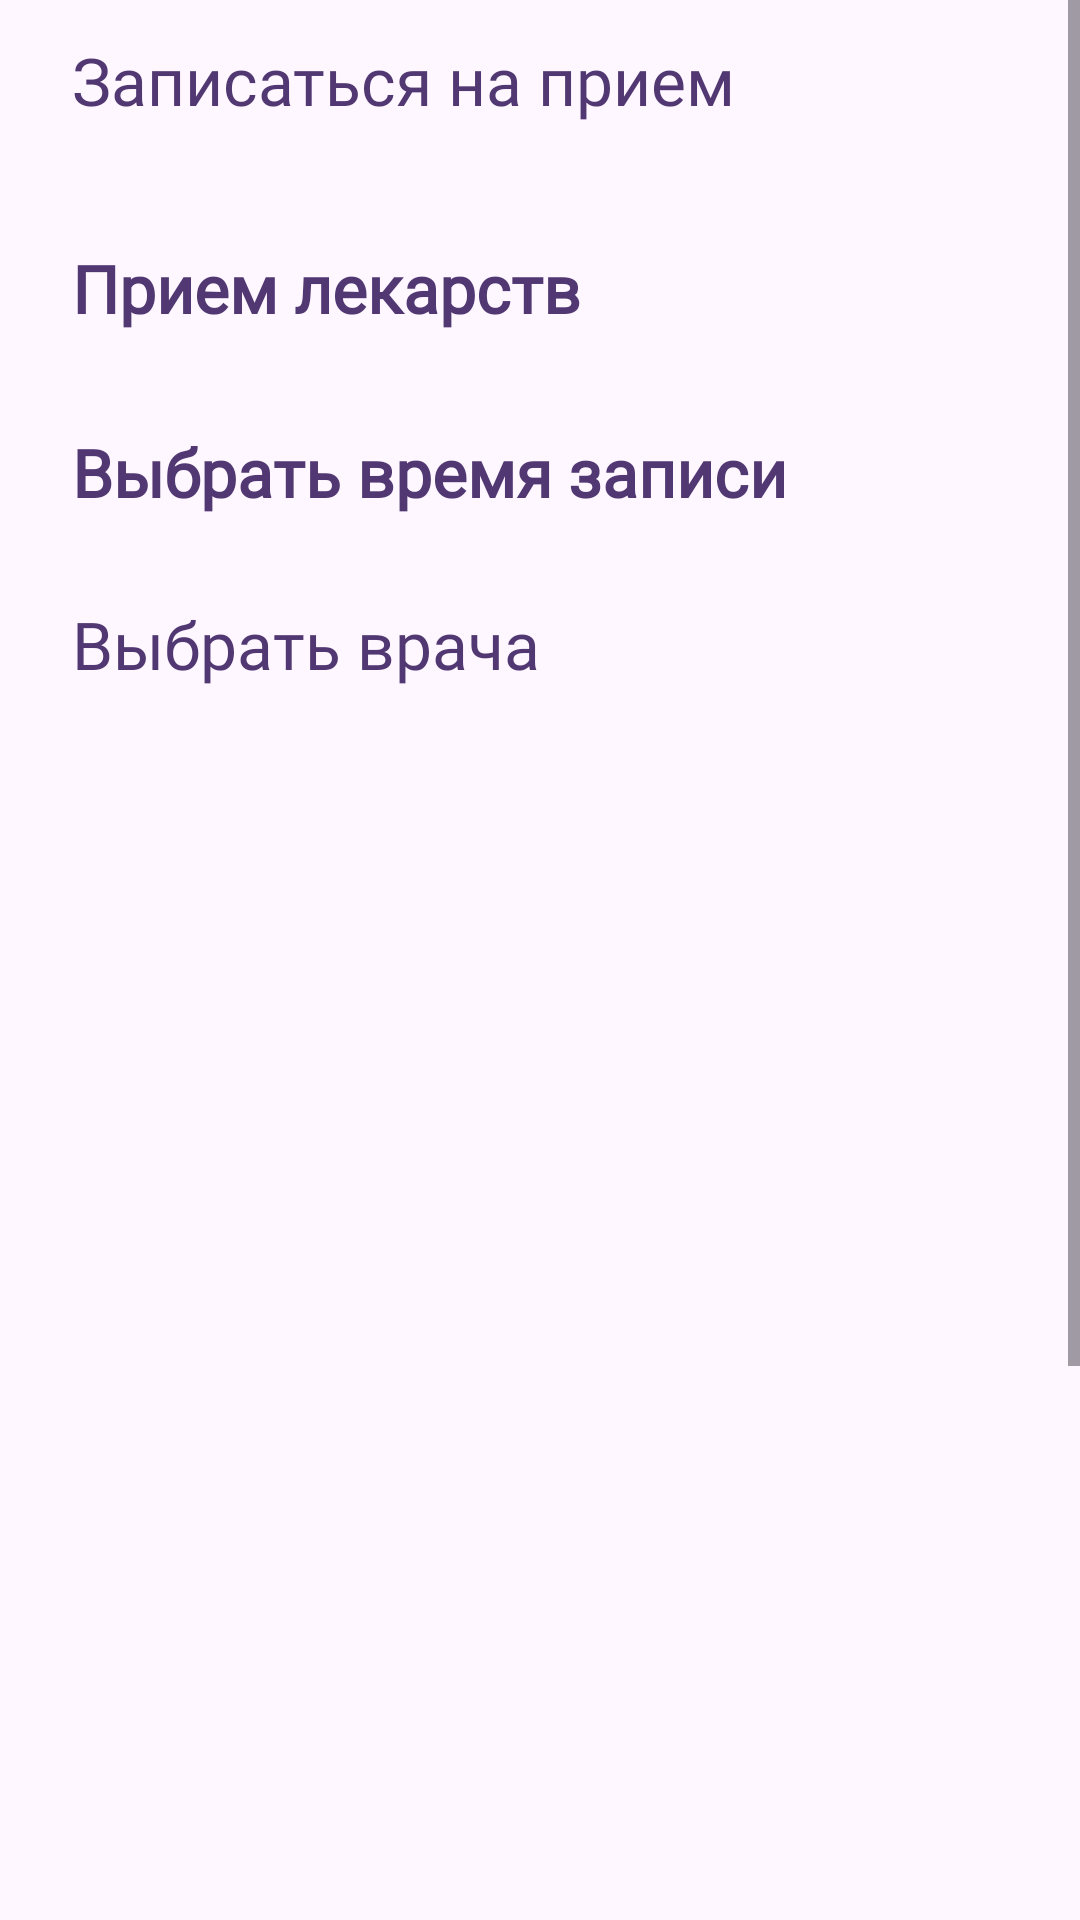

Write the Android layout XML for this screen, with the resource values it uses.
<!-- AndroidManifest.xml: application theme Theme.VeterinaryClinic -->
<!-- res/layout/fragment_make_an_appointment.xml -->
<?xml version="1.0" encoding="utf-8"?>
<androidx.constraintlayout.widget.ConstraintLayout xmlns:android="http://schemas.android.com/apk/res/android"
    xmlns:tools="http://schemas.android.com/tools"
    android:layout_width="match_parent"
    android:layout_height="match_parent"
    xmlns:app="http://schemas.android.com/apk/res-auto"
    tools:context=".presentation.views.MakeAnAppointmentFragment">

    <ScrollView
        android:layout_width="match_parent"
        android:layout_height="wrap_content"
        app:layout_constraintEnd_toEndOf="parent"
        app:layout_constraintHorizontal_bias="0.0"
        app:layout_constraintStart_toStartOf="parent"
        app:layout_constraintTop_toTopOf="parent">

        <LinearLayout
            android:id="@+id/main_layout"
            android:layout_width="match_parent"
            android:layout_height="wrap_content"
            android:orientation="vertical"
            android:paddingBottom="16dp">

            <androidx.appcompat.widget.AppCompatTextView
                android:id="@+id/appCompatTextView"
                android:layout_width="wrap_content"
                android:layout_height="wrap_content"
                android:layout_marginStart="24dp"
                android:layout_marginTop="12dp"
                android:text="Записаться на прием"
                android:textSize="22sp"
                android:textColor="@color/primaryText"
                app:fontFamily="@font/montserrat_semibold" />

            <androidx.recyclerview.widget.RecyclerView
                android:id="@+id/recycler_specialization"
                android:layout_width="match_parent"
                android:layout_height="wrap_content"
                app:layoutManager="androidx.recyclerview.widget.LinearLayoutManager"
                android:layout_marginTop="24dp"
                android:orientation="horizontal"
                android:paddingStart="24dp" />

            <TextView
                android:layout_width="wrap_content"
                android:layout_height="wrap_content"
                android:layout_marginTop="16dp"
                android:layout_marginStart="24dp"
                android:text="Прием лекарств"
                android:fontFamily="@font/montserrat_semibold"
                android:textSize="22sp"
                android:textColor="@color/primaryText"
                android:textStyle="bold" />

            
            <androidx.recyclerview.widget.RecyclerView
                android:id="@+id/daysRecycler"
                android:layout_width="match_parent"
                android:layout_height="wrap_content"
                android:layout_marginTop="16dp"
                app:layoutManager="androidx.recyclerview.widget.LinearLayoutManager"
                android:orientation="horizontal"
                android:overScrollMode="never" />

            <TextView
                android:layout_width="wrap_content"
                android:layout_height="wrap_content"
                android:layout_marginTop="16dp"
                android:layout_marginStart="24dp"
                android:text="Выбрать время записи "
                android:fontFamily="@font/montserrat_semibold"
                android:textSize="22sp"
                android:textColor="@color/primaryText"
                android:textStyle="bold" />

            
            <androidx.recyclerview.widget.RecyclerView
                android:id="@+id/timesRecycler"
                android:layout_width="match_parent"
                android:layout_height="wrap_content"
                android:layout_marginTop="16dp"
                app:layoutManager="androidx.recyclerview.widget.LinearLayoutManager"
                android:orientation="horizontal"
                android:overScrollMode="never" />

            <androidx.appcompat.widget.AppCompatTextView
                android:id="@+id/appCompatTextView2"
                android:layout_width="wrap_content"
                android:layout_height="wrap_content"
                android:layout_marginStart="24dp"
                android:layout_marginTop="12dp"
                android:text="Выбрать врача"
                android:textSize="22sp"
                android:textColor="@color/primaryText"
                app:fontFamily="@font/montserrat_semibold" />

            <androidx.recyclerview.widget.RecyclerView
                android:id="@+id/recycler_doctors"
                android:layout_width="match_parent"
                android:layout_height="630dp"
                android:layout_marginTop="24dp"
                android:nestedScrollingEnabled="false"
                android:orientation="vertical"
                app:layout_constrainedHeight="true" />

        </LinearLayout>
    </ScrollView>

</androidx.constraintlayout.widget.ConstraintLayout>
<!-- resources referenced by this layout -->
<resources>
  <color name="primaryText">#513872</color>
  <style name="Theme.VeterinaryClinic" parent="Base.Theme.VeterinaryClinic">
          <item name="background">@color/background</item>
  
      </style>
  <style name="Base.Theme.VeterinaryClinic" parent="Theme.Material3.Light.NoActionBar">
      </style>
  <color name="background">#C1A7E4</color>
</resources>
